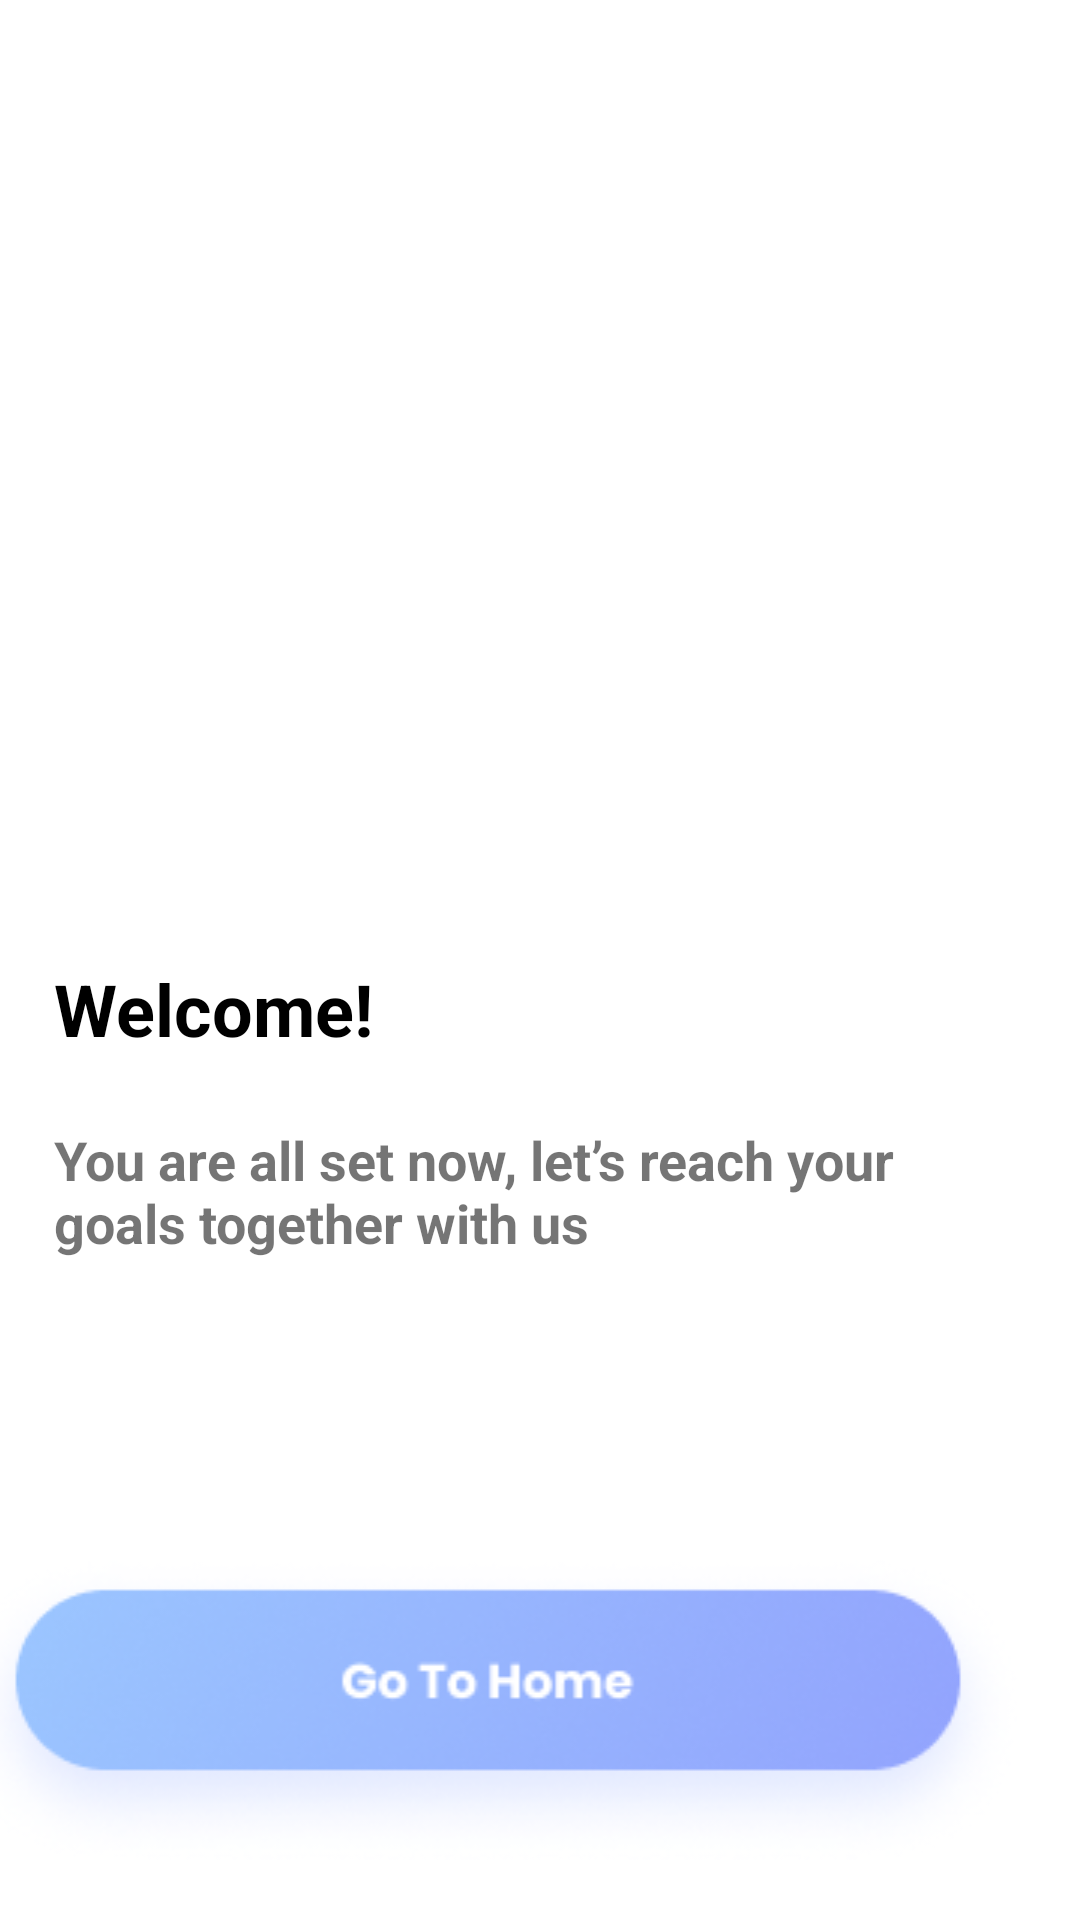

The Android layout XML behind this screen, and the referenced resources:
<!-- AndroidManifest.xml: application theme Theme.MyFinalProject -->
<!-- res/layout/fragment_welcome.xml -->
<?xml version="1.0" encoding="utf-8"?>
<androidx.constraintlayout.widget.ConstraintLayout xmlns:android="http://schemas.android.com/apk/res/android"
    xmlns:tools="http://schemas.android.com/tools"
    android:layout_width="match_parent"
    android:layout_height="match_parent"
    xmlns:app="http://schemas.android.com/apk/res-auto"
    tools:context=".presentation.ui.firstscreen.signUp.WelcomeFragment">

    <LinearLayout
        android:layout_width="wrap_content"
        android:layout_height="wrap_content"
        app:layout_constraintBottom_toBottomOf="@+id/guidlines"
        app:layout_constraintEnd_toEndOf="parent"
        app:layout_constraintStart_toStartOf="parent"
        app:layout_constraintTop_toTopOf="parent">

        <ImageView
            android:layout_width="match_parent"
            android:layout_height="match_parent"
            android:src="@drawable/group" />

    </LinearLayout>

    <androidx.constraintlayout.widget.Guideline
        android:id="@+id/guidlines"
        android:layout_width="wrap_content"
        android:layout_height="wrap_content"
        android:orientation="horizontal"
        app:layout_constraintGuide_percent="0.50" />

    <androidx.constraintlayout.widget.Guideline
        android:id="@+id/guidlines2"
        android:layout_width="wrap_content"
        android:layout_height="wrap_content"
        android:orientation="horizontal"
        app:layout_constraintGuide_percent="0.50" />

    <LinearLayout
        android:layout_width="match_parent"
        android:layout_height="wrap_content"
        android:layout_marginHorizontal="18dp"
        android:layout_weight="1"
        android:orientation="vertical"
        android:gravity="center"
        app:layout_constraintEnd_toEndOf="parent"
        app:layout_constraintStart_toStartOf="parent"
        app:layout_constraintTop_toBottomOf="@+id/guidlines2">

        <TextView
            android:layout_width="match_parent"
            android:layout_height="wrap_content"
            android:gravity="start"
            android:text="@string/welcome"
            android:textColor="@color/black"
            android:textSize="24sp"
            android:textStyle="bold" />

        <TextView
            android:layout_width="match_parent"
            android:layout_height="wrap_content"
            android:layout_marginTop="22dp"
            android:text="@string/welcome_desc"
            android:textSize="18sp"
            android:textStyle="bold" />

    </LinearLayout>

    <ImageView
        android:id="@+id/go_to_home_img"
        android:layout_width="wrap_content"
        android:layout_height="wrap_content"
        android:layout_gravity="end"
        android:layout_marginEnd="18dp"
        android:layout_marginBottom="18dp"
        android:src="@drawable/welcome_button"
        app:layout_constraintBottom_toBottomOf="parent"
        app:layout_constraintEnd_toEndOf="parent" />
</androidx.constraintlayout.widget.ConstraintLayout>
<!-- resources referenced by this layout -->
<resources>
  <color name="black">#FF000000</color>
  <!-- drawable welcome_button: png bitmap (drawable, 34001 bytes) -->
  <string name="welcome">Welcome!</string>
  <string name="welcome_desc">You are all set now, let’s reach your goals together with us</string>
  <style name="Theme.MyFinalProject" parent="Theme.MaterialComponents.DayNight.NoActionBar">
          
          <item name="colorPrimary">@color/purple_500</item>
          <item name="colorPrimaryVariant">@color/purple_700</item>
          <item name="colorOnPrimary">@color/white</item>
          
          <item name="colorSecondary">@color/teal_200</item>
          <item name="colorSecondaryVariant">@color/teal_700</item>
          <item name="colorOnSecondary">@color/black</item>
          
          <item name="android:statusBarColor">?attr/colorPrimaryVariant</item>
          
      </style>
  <color name="purple_500">#FF6200EE</color>
  <color name="purple_700">#FF3700B3</color>
  <color name="white">#FFFFFFFF</color>
  <color name="teal_200">#FF03DAC5</color>
  <color name="teal_700">#FF018786</color>
</resources>
